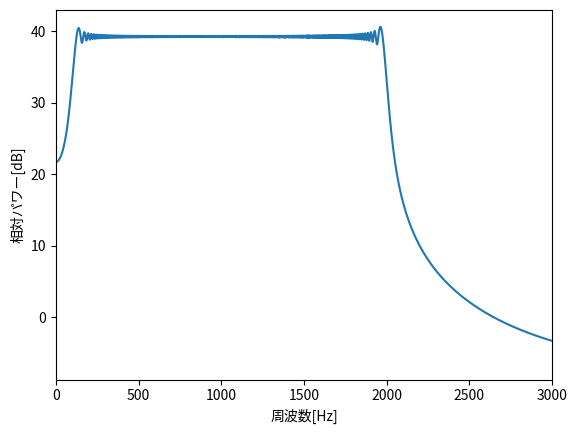

Write the Python code that produced this figure.
import numpy as np
import matplotlib.pyplot as plt

fs = 8000
T = 1
f1 = 100
f2 = 2000
k = (f2 - f1) / T
t = np.arange(fs * T) / fs
fft_size = 8000
w = np.arange(fft_size) / fft_size * fs

x = np.sin(2 * np.pi * (f1 * t + (k / 2) * t ** 2))

plt.plot(w, 20 * np.log10(abs(np.fft.fft(x, fft_size))))
plt.xlim(0, 3000)
plt.xlabel("周波数[Hz]")
plt.ylabel("相対パワー[dB]")
plt.show()
